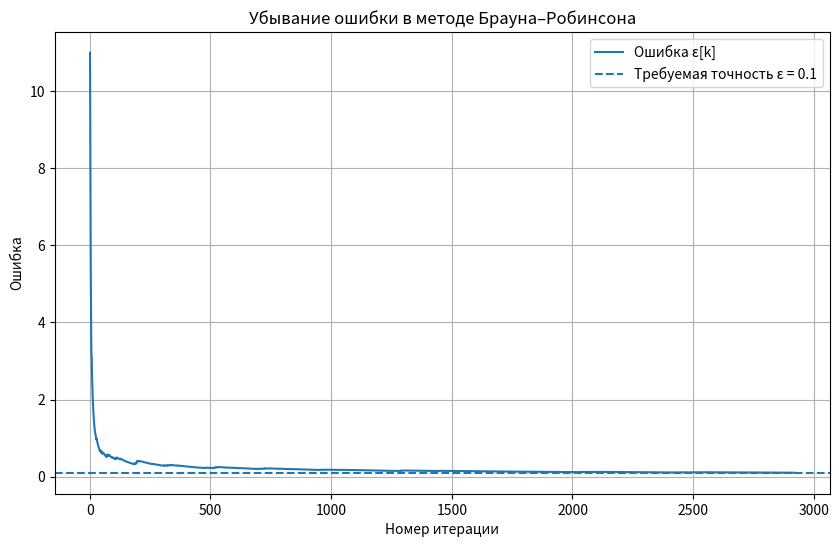

Reproduce this figure in Python.
import numpy as np
import pandas as pd
import matplotlib.pyplot as plt

def brown_robinson(M, eps_target=0.1, max_iter=10000, start_i=0, start_j=0):
    C = np.array(M, dtype=float)
    m, n = C.shape

    a_counts = np.zeros(m, dtype=int)
    b_counts = np.zeros(n, dtype=int)

    i = start_i
    j = start_j
    a_counts[i] += 1
    b_counts[j] += 1

    row_sums = C[:, j].copy()
    col_sums = C[i, :].copy()

    history = []

    for k in range(1, max_iter + 1):
        upper_value = row_sums.max() / k
        lower_value = col_sums.min() / k
        eps = upper_value - lower_value

        history.append({
            "k": k,
            "A_choice": i + 1,
            "B_choice": j + 1,
            "x1": a_counts[0],
            "x2": a_counts[1],
            "x3": a_counts[2],
            "y1": b_counts[0],
            "y2": b_counts[1],
            "y3": b_counts[2],
            "upper_value": upper_value,
            "lower_value": lower_value,
            "epsilon": eps,
        })

        if eps <= eps_target:
            break

        next_i = np.argmax(row_sums)

        next_j = np.argmin(col_sums)

        i, j = next_i, next_j

        a_counts[i] += 1
        b_counts[j] += 1

        row_sums += C[:, j]
        col_sums += C[i, :]

    history_df = pd.DataFrame(history)

    k_final = len(history_df)
    p_est = a_counts / k_final
    q_est = b_counts / k_final

    game_value_interval = (
        history_df.iloc[-1]["lower_value"],
        history_df.iloc[-1]["upper_value"]
    )

    return history_df, p_est, q_est, game_value_interval, k_final


if __name__ == "__main__":
    eps_target = 0.1

    history_df, p_est, q_est, value_interval, k_final = brown_robinson(
        [
            [13,  2,  4],
            [ 7,  6, 10],
            [ 8, 14,  6]
        ],
        eps_target=eps_target
    )

    print(f"Количество итераций: {k_final}")
    print(f"Cтратегия игрока A: p = {np.round(p_est, 4)}")
    print(f"Cтратегия игрока B: q = {np.round(q_est, 4)}")
    print(f"Оценка цены игры: {(value_interval[0] + value_interval[1]) / 2:.4f}")
    print()

    print("Первые 6 строк таблицы:")
    print(history_df.head(6).to_string(index=False))
    print()

    print("Последние 6 строк таблицы:")
    print(history_df.tail(6).to_string(index=False))

    plt.figure(figsize=(10, 6))
    plt.plot(history_df["k"], history_df["epsilon"], label="Ошибка ε[k]")
    plt.axhline(y=0.1, linestyle="--", label="Требуемая точность ε = 0.1")

    plt.xlabel("Номер итерации")
    plt.ylabel("Ошибка")
    plt.title("Убывание ошибки в методе Брауна–Робинсона")
    plt.grid()
    plt.legend()
    plt.show()
